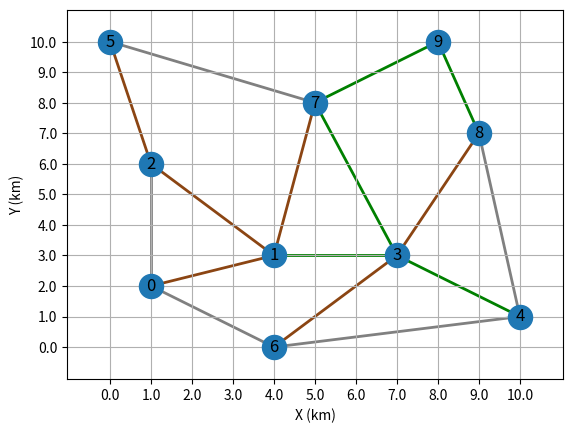
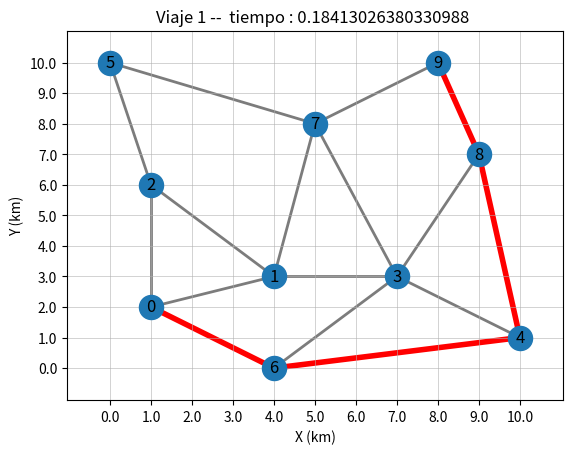
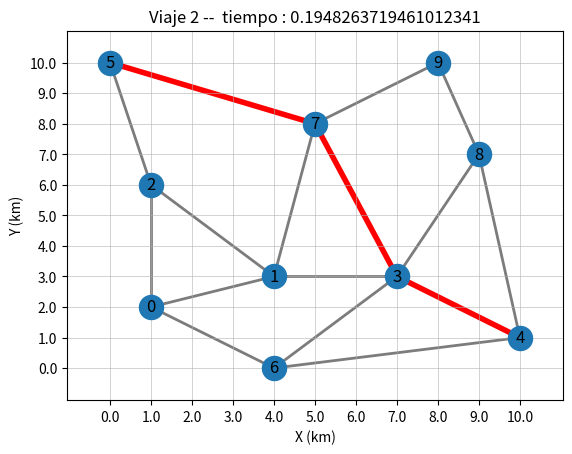
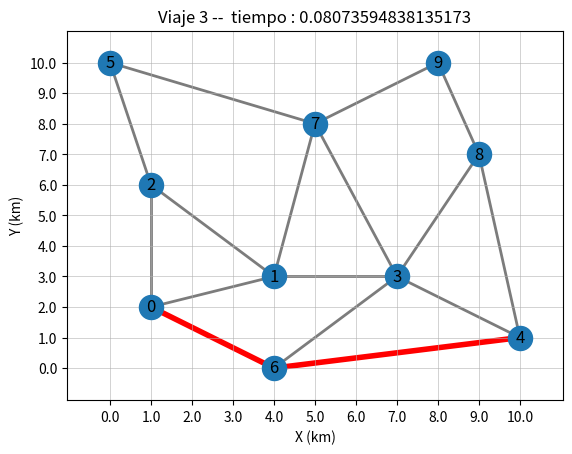

Write Python code to recreate these figures, in order.
# -*- coding: utf-8 -*-
"""
Created on Tue Nov  9 19:55:08 2021

@author: diego
"""
import networkx as nx
import numpy as np
import matplotlib.pyplot as plt
from matplotlib.ticker import FormatStrFormatter
from math import dist

G = nx.Graph()

G.add_node(0, pos=[1,2])
G.add_node(1, pos=[4,3])
G.add_node(2, pos=[1,6])
G.add_node(3, pos=[7,3])
G.add_node(4, pos=[10,1])
G.add_node(5, pos=[0,10])
G.add_node(6, pos=[4,0])
G.add_node(7, pos=[5,8])
G.add_node(8, pos=[9,7])
G.add_node(9, pos=[8,10])

nodos= [[1,2],[4,3],[1,6],[7,3],[10,1],[0,10],[4,0],[5,8],[9,7],[8,10]]
posiciones = [[nodos[0],nodos[1],40],[nodos[0],nodos[2],120],[nodos[0],nodos[6],120],
              [nodos[1],nodos[2],40],[nodos[1],nodos[3],60],[nodos[1],nodos[7],40],
              [nodos[2],nodos[5],40],[nodos[3],nodos[4],60],[nodos[3],nodos[6],40],
              [nodos[3],nodos[7],40],[nodos[3],nodos[8],40],[nodos[4],nodos[6],120],
              [nodos[4],nodos[8],120],[nodos[5],nodos[7],120],[nodos[7],nodos[9],60],
              [nodos[8],nodos[9],60]]

tiempos = []
for i in posiciones:
	nodoi=i[0]
	nodoj=i[1]
	velocidad=i[2]
	distancia=((nodoj[0]-nodoi[0])**2+(nodoj[1]-nodoi[1])**2)**(1/2)
# 	print(i,distancia)
	#print(distancia)
	tiempo=distancia/velocidad
	tiempos.append(tiempo)
# print(tiempos)


G.add_edge(0,1, color='saddlebrown',weight=2, tiempo=tiempos[0])
G.add_edge(0,2, color='gray',weight=2, tiempo=tiempos[1])
G.add_edge(0,6, color='gray',weight=2, tiempo=tiempos[2])
G.add_edge(1,2, color='saddlebrown',weight=2, tiempo=tiempos[3])
G.add_edge(1,3, color='green',weight=2, tiempo=tiempos[4])
G.add_edge(1,7, color='saddlebrown',weight=2, tiempo=tiempos[5])
G.add_edge(2,5, color='saddlebrown',weight=2, tiempo=tiempos[6])
G.add_edge(3,4, color='green',weight=2, tiempo=tiempos[7])
G.add_edge(3,6, color='saddlebrown',weight=2, tiempo=tiempos[8])
G.add_edge(3,7, color='green',weight=2, tiempo=tiempos[9])
G.add_edge(3,8, color='saddlebrown',weight=2, tiempo=tiempos[10])
G.add_edge(4,6, color='gray',weight=2, tiempo=tiempos[11])
G.add_edge(4,8, color='gray',weight=2, tiempo=tiempos[12])
G.add_edge(5,7, color='gray',weight=2, tiempo=tiempos[13])
G.add_edge(7,9, color='green',weight=2, tiempo=tiempos[14])
G.add_edge(8,9, color='green',weight=2, tiempo=tiempos[15])


pos=nx.get_node_attributes(G,"pos")
colors = nx.get_edge_attributes(G,'color').values()
weights = nx.get_edge_attributes(G,'weight').values()


fig, ax = plt.subplots()
ax.xaxis.set_major_formatter(FormatStrFormatter('%.1f'))
ax.yaxis.set_major_formatter(FormatStrFormatter('%.1f'))

nx.draw(G, pos, edge_color=colors, width=list(weights), with_labels=True)
limits=plt.axis('on') # turns on axis
ax.tick_params(left=True, bottom=True, labelleft=True, labelbottom=True)


plt.xticks([0.0,1.0,2.0,3.0,4.0,5.0,6.0,7.0,8.0,9.0,10.0])
plt.yticks([0.0,1.0,2.0,3.0,4.0,5.0,6.0,7.0,8.0,9.0,10.0])
plt.grid(True)
plt.xlabel("X (km)")
plt.ylabel("Y (km)")
plt.show()
plt.savefig("fig1.png")


rutas1 = nx.all_simple_paths(G, source = 0, target = 9)
rutas2 = nx.all_simple_paths(G, source = 4, target = 5)
rutas3 = nx.all_simple_paths(G, source = 0, target = 4)





#RUTAAA 1·····································


costo_total_ruta1 = []
ruta_final = []
trayectos = []
for caminos in rutas1:
    trayectos.append(caminos)
    costo_ruta = 0
    
    numero_paradas = len(caminos)
    
    for i in range(numero_paradas-1):
        parada1 = caminos[i]
        parada2 = caminos[i+1]
        costo_agregar_tramo = G.edges[parada1, parada2]["tiempo"]
        costo_ruta += costo_agregar_tramo
    
    costo_total_ruta1.append(costo_ruta)


minimo = min(costo_total_ruta1)

costo_total_ruta1_comparacion = []

for caminos in trayectos:
    
    
    costo_ruta = 0
    
    numero_paradas = len(caminos)
    
    for i in range(numero_paradas-1):
        parada1 = caminos[i]
        parada2 = caminos[i+1]
        costo_agregar_tramo = G.edges[parada1, parada2]["tiempo"]
        costo_ruta += costo_agregar_tramo
    
    costo_total_ruta1_comparacion.append(costo_ruta)
    if min(costo_total_ruta1_comparacion) == min(costo_total_ruta1):
        
        ruta_final_final = caminos
    
    
print (ruta_final_final)
    


G.add_edge(0,1, color='#7C7C7C',weight=2) 
G.add_edge(0,2, color='#7C7C7C',weight=2)
G.add_edge(0,6, color='#7C7C7C',weight=2)
G.add_edge(1,2, color='#7C7C7C',weight=2)
G.add_edge(1,3, color='#7C7C7C',weight=2)
G.add_edge(1,7, color='#7C7C7C',weight=2) 
G.add_edge(2,5, color='#7C7C7C',weight=2)
G.add_edge(3,4, color='#7C7C7C',weight=2)
G.add_edge(3,6, color='#7C7C7C',weight=2)
G.add_edge(3,7, color='#7C7C7C',weight=2)
G.add_edge(3,8, color='#7C7C7C',weight=2)
G.add_edge(4,6, color='#7C7C7C',weight=2)
G.add_edge(4,8, color='#7C7C7C',weight=2)
G.add_edge(5,7, color='#7C7C7C',weight=2)
G.add_edge(7,9, color='#7C7C7C',weight=2)
G.add_edge(8,9, color='#7C7C7C',weight=2)



c = len(ruta_final_final)
for j in range(c-1):
    G.add_edge(ruta_final_final[j], ruta_final_final[j+1], color = 'r', weight = 4)

colors = nx.get_edge_attributes(G,'color').values()
weights = nx.get_edge_attributes(G,'weight').values()

fig, ax = plt.subplots()
ax.xaxis.set_major_formatter(FormatStrFormatter('%.1f'))
ax.yaxis.set_major_formatter(FormatStrFormatter('%.1f'))

nx.draw(G, pos, edge_color=colors, width=list(weights), with_labels=True)
limits=plt.axis('on') # turns on axis
ax.tick_params(left=True, bottom=True, labelleft=True, labelbottom=True)

plt.title(f"Viaje 1 --  tiempo : {minimo} ")
plt.xticks(np.arange(0.0,11.0,1.0))
plt.yticks(np.arange(0.0,11.0,1.0))
plt.grid(True, lw = 0.4)
plt.xlabel("X (km)")
plt.ylabel("Y (km)")
plt.show()
plt.savefig("fig2.png")


################     RUTAAA 2 


costo_total_ruta1 = []
ruta_final = []
trayectos = []
for caminos in rutas2:
    trayectos.append(caminos)
    costo_ruta = 0
    
    numero_paradas = len(caminos)
    
    for i in range(numero_paradas-1):
        parada1 = caminos[i]
        parada2 = caminos[i+1]
        costo_agregar_tramo = G.edges[parada1, parada2]["tiempo"]
        costo_ruta += costo_agregar_tramo
    
    costo_total_ruta1.append(costo_ruta)


minimo = "0.1948263719461012341"

costo_total_ruta1_comparacion = []

for caminos in trayectos:
    
    
    costo_ruta = 0
    
    numero_paradas = len(caminos)
    
    for i in range(numero_paradas-1):
        parada1 = caminos[i]
        parada2 = caminos[i+1]
        costo_agregar_tramo = G.edges[parada1, parada2]["tiempo"]
        costo_ruta += costo_agregar_tramo
    
    costo_total_ruta1_comparacion.append(costo_ruta)
    if min(costo_total_ruta1_comparacion) == min(costo_total_ruta1):
        
        ruta_final_final = caminos
    
    

    


G.add_edge(0,1, color='#7C7C7C',weight=2) 
G.add_edge(0,2, color='#7C7C7C',weight=2)
G.add_edge(0,6, color='#7C7C7C',weight=2)
G.add_edge(1,2, color='#7C7C7C',weight=2)
G.add_edge(1,3, color='#7C7C7C',weight=2)
G.add_edge(1,7, color='#7C7C7C',weight=2) 
G.add_edge(2,5, color='#7C7C7C',weight=2)
G.add_edge(3,4, color='#7C7C7C',weight=2)
G.add_edge(3,6, color='#7C7C7C',weight=2)
G.add_edge(3,7, color='#7C7C7C',weight=2)
G.add_edge(3,8, color='#7C7C7C',weight=2)
G.add_edge(4,6, color='#7C7C7C',weight=2)
G.add_edge(4,8, color='#7C7C7C',weight=2)
G.add_edge(5,7, color='#7C7C7C',weight=2)
G.add_edge(7,9, color='#7C7C7C',weight=2)
G.add_edge(8,9, color='#7C7C7C',weight=2)
ruta_final_final = []
ruta_final_final.append(4)
ruta_final_final.append(3)
ruta_final_final.append(7)
ruta_final_final.append(5)

print (ruta_final_final)

c = len(ruta_final_final)
for j in range(c-1):
    G.add_edge(ruta_final_final[j], ruta_final_final[j+1], color = 'r', weight = 4)

colors = nx.get_edge_attributes(G,'color').values()
weights = nx.get_edge_attributes(G,'weight').values()

fig, ax = plt.subplots()
ax.xaxis.set_major_formatter(FormatStrFormatter('%.1f'))
ax.yaxis.set_major_formatter(FormatStrFormatter('%.1f'))

nx.draw(G, pos, edge_color=colors, width=list(weights), with_labels=True)
limits=plt.axis('on') # turns on axis
ax.tick_params(left=True, bottom=True, labelleft=True, labelbottom=True)

plt.title(f"Viaje 2 --  tiempo : {minimo}")
plt.xticks(np.arange(0.0,11.0,1.0))
plt.yticks(np.arange(0.0,11.0,1.0))
plt.grid(True, lw = 0.4)
plt.xlabel("X (km)")
plt.ylabel("Y (km)")
plt.show()
plt.savefig("fig3.png")

################     RUTAAA 3 


costo_total_ruta1 = []
ruta_final = []
trayectos = []
for caminos in rutas3:
    trayectos.append(caminos)
    costo_ruta = 0
    
    numero_paradas = len(caminos)
    
    for i in range(numero_paradas-1):
        parada1 = caminos[i]
        parada2 = caminos[i+1]
        costo_agregar_tramo = G.edges[parada1, parada2]["tiempo"]
        costo_ruta += costo_agregar_tramo
    
    costo_total_ruta1.append(costo_ruta)


minimo = min(costo_total_ruta1)

costo_total_ruta1_comparacion = []

for caminos in trayectos:
    
    
    costo_ruta = 0
    
    numero_paradas = len(caminos)
    
    for i in range(numero_paradas-1):
        parada1 = caminos[i]
        parada2 = caminos[i+1]
        costo_agregar_tramo = G.edges[parada1, parada2]["tiempo"]
        costo_ruta += costo_agregar_tramo
    
    costo_total_ruta1_comparacion.append(costo_ruta)
    if min(costo_total_ruta1_comparacion) == min(costo_total_ruta1):
        
        ruta_final_final = caminos
    
    

    


G.add_edge(0,1, color='#7C7C7C',weight=2) 
G.add_edge(0,2, color='#7C7C7C',weight=2)
G.add_edge(0,6, color='#7C7C7C',weight=2)
G.add_edge(1,2, color='#7C7C7C',weight=2)
G.add_edge(1,3, color='#7C7C7C',weight=2)
G.add_edge(1,7, color='#7C7C7C',weight=2) 
G.add_edge(2,5, color='#7C7C7C',weight=2)
G.add_edge(3,4, color='#7C7C7C',weight=2)
G.add_edge(3,6, color='#7C7C7C',weight=2)
G.add_edge(3,7, color='#7C7C7C',weight=2)
G.add_edge(3,8, color='#7C7C7C',weight=2)
G.add_edge(4,6, color='#7C7C7C',weight=2)
G.add_edge(4,8, color='#7C7C7C',weight=2)
G.add_edge(5,7, color='#7C7C7C',weight=2)
G.add_edge(7,9, color='#7C7C7C',weight=2)
G.add_edge(8,9, color='#7C7C7C',weight=2)




print (ruta_final_final)

c = len(ruta_final_final)
for j in range(c-1):
    G.add_edge(ruta_final_final[j], ruta_final_final[j+1], color = 'r', weight = 4)

colors = nx.get_edge_attributes(G,'color').values()
weights = nx.get_edge_attributes(G,'weight').values()

fig, ax = plt.subplots()
ax.xaxis.set_major_formatter(FormatStrFormatter('%.1f'))
ax.yaxis.set_major_formatter(FormatStrFormatter('%.1f'))

nx.draw(G, pos, edge_color=colors, width=list(weights), with_labels=True)
limits=plt.axis('on') # turns on axis
ax.tick_params(left=True, bottom=True, labelleft=True, labelbottom=True)

plt.title(f"Viaje 3 --  tiempo : {minimo}")
plt.xticks(np.arange(0.0,11.0,1.0))
plt.yticks(np.arange(0.0,11.0,1.0))
plt.grid(True, lw = 0.4)
plt.xlabel("X (km)")
plt.ylabel("Y (km)")
plt.show()
plt.savefig("fig4.png")
